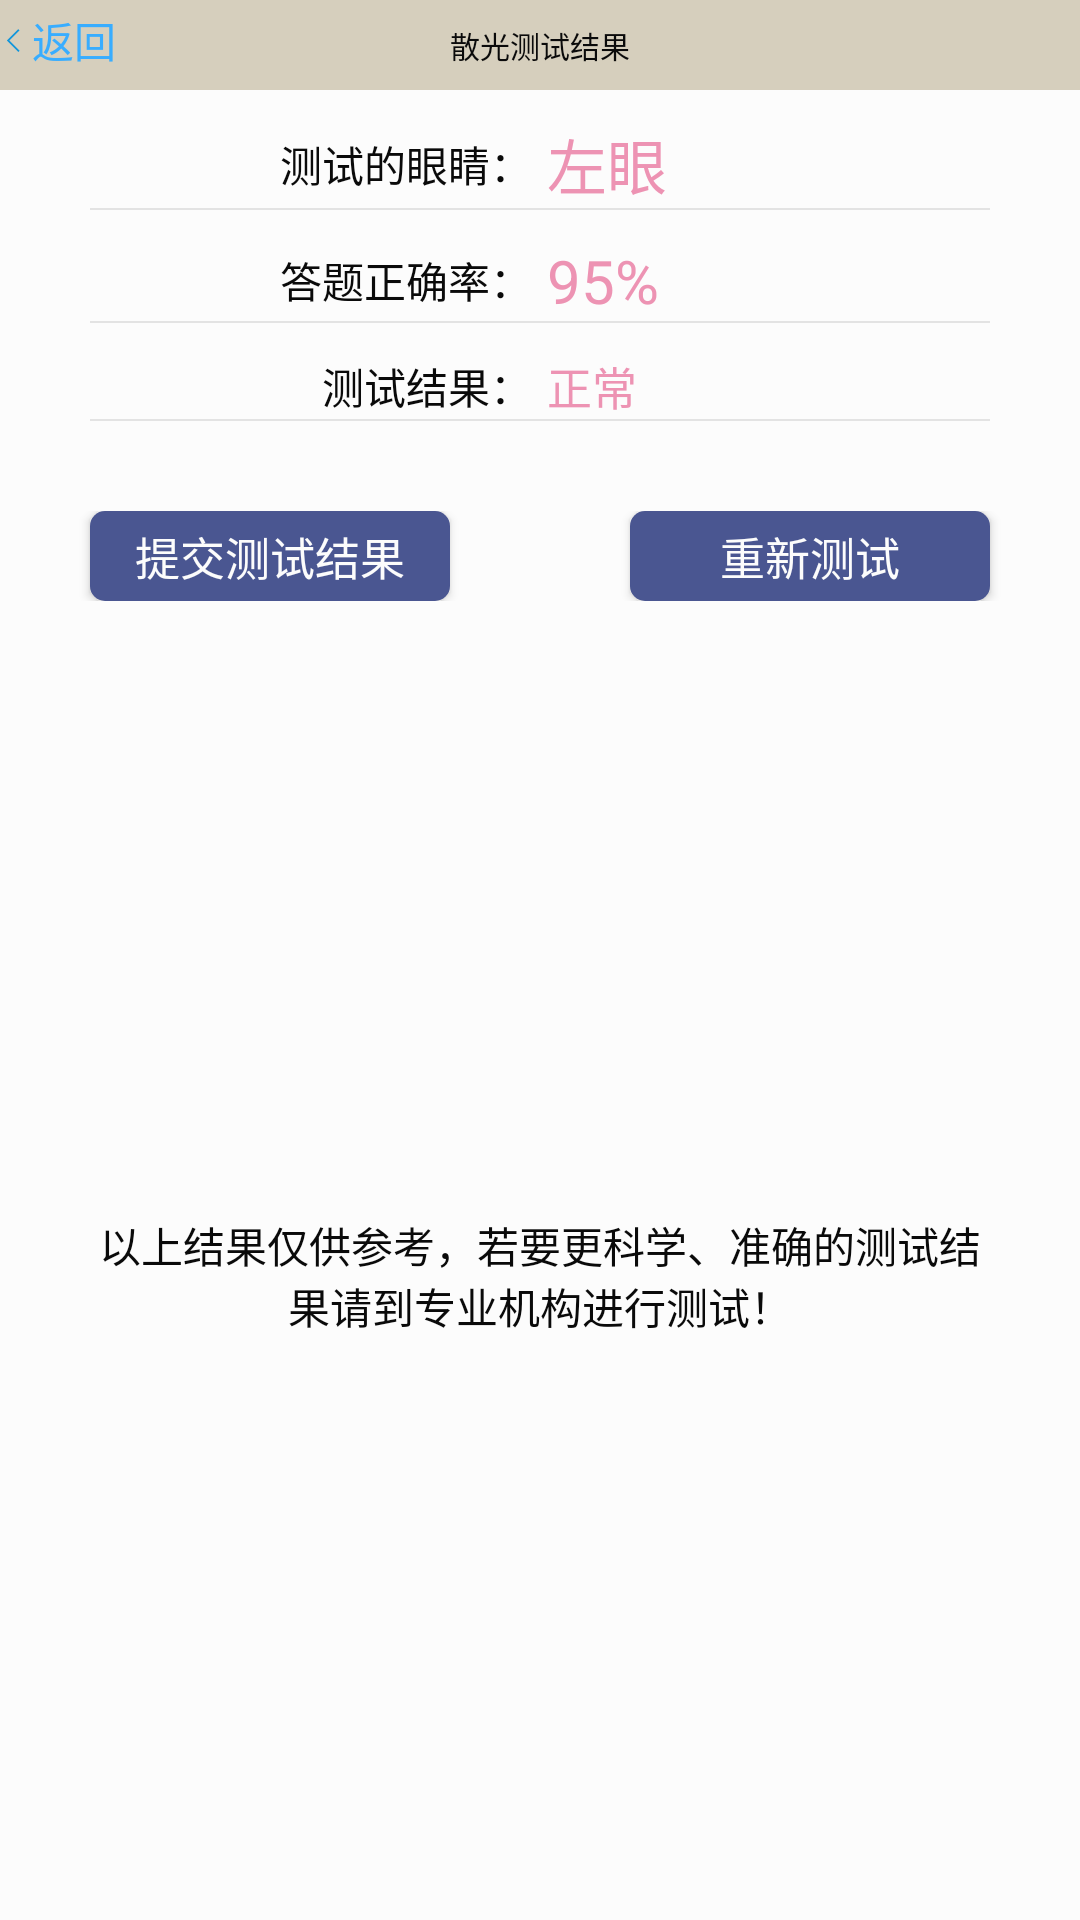

Here is an Android app screen rendered from its layout file. Give the layout XML and the strings, colors and styles it references.
<!-- AndroidManifest.xml: application theme CustomTheme -->
<!-- res/layout/activity_test_astigmatism_result.xml -->
<?xml version="1.0" encoding="utf-8"?>
<LinearLayout
    xmlns:android="http://schemas.android.com/apk/res/android"
    android:id="@+id/activity_main"
    android:layout_width="fill_parent"
    android:orientation="vertical"
    android:layout_height="fill_parent">

    
    <LinearLayout
        android:id="@+id/layout_titlebar"
        style="@style/title">
        <TextView
            android:id="@+id/button_backward"
            style="@style/title_btn"
            android:visibility="visible"
            android:onClick="titleReturn"
            android:drawableLeft="@mipmap/title_btn_return"
            android:text="@string/title_btn_return"/>

        <TextView
            android:id="@+id/text_title"
            style="@style/title_title"
            android:text="@string/test_astigmatism_result"
            android:textColor="@color/title_title" />

        <TextView
            android:id="@+id/button_forward"
            android:visibility="invisible"
            style="@style/title_btn"
            android:text="@string/title_btn_confirm"/>

    </LinearLayout>
    <LinearLayout
        style="@style/test_result_bar">
        <TextView
            style="@style/test_result_bar_content"
            android:text="@string/test_result_eye"/>
        <TextView
            android:id="@+id/test_astigmatism_result_eye"
            style="@style/test_result_bar_content_num"
            android:text="@string/left_eye"/>
    </LinearLayout>
    <View
        style="@style/test_result_line"/>
    <LinearLayout
        style="@style/test_result_bar">
        <TextView
            style="@style/test_result_bar_content"
            android:text="@string/test_result_truerate"/>
        <TextView
            android:id="@+id/test_astigmatism_result_truerate"
            style="@style/test_result_bar_content_num"
            android:text="95%"/>
    </LinearLayout>
    <View
        style="@style/test_result_line"/>
    <LinearLayout
        style="@style/test_result_bar">
        <TextView
            style="@style/test_result_bar_content"
            android:text="@string/test_result"/>
        <TextView
            android:id="@+id/test_astigmatism_result_result"
            style="@style/test_result_bar_content_num"
            android:textSize="15dp"
            android:text="@string/test_result_normal"/>
    </LinearLayout>
    <View
        style="@style/test_result_line"/>
    
        
        
            
            
        
            
            
            
    
    
        
    <LinearLayout
        style="@style/test_result_bar_btn">
        <Button
            android:id="@+id/test_astigmatism_result_submit"
            style="@style/test_result_btn"
            android:onClick="submit"
            android:text="@string/test_result_btn_submit"/>
        <Button
            android:id="@+id/test_astigmatism_result_retest"
            android:onClick="retest"
            style="@style/test_result_btn"
            android:text="@string/test_result_btn_retest"/>
    </LinearLayout>
    <LinearLayout
        style="@style/test_result_bar_description">
        <TextView
            style="@style/test_result_bar_description_content"
            android:layout_height="wrap_content"
            android:text="@string/test_result_description"/>
    </LinearLayout>





</LinearLayout>
<!-- resources referenced by this layout -->
<resources>
  <color name="title_title">@color/global_label</color>
  <string name="left_eye">左眼</string>
  <string name="test_astigmatism_result">散光测试结果</string>
  <string name="test_result">测试结果：</string>
  <string name="test_result_btn_retest">重新测试</string>
  <string name="test_result_btn_submit">提交测试结果</string>
  <string name="test_result_description">以上结果仅供参考，若要更科学、准确的测试结果请到专业机构进行测试！</string>
  <string name="test_result_eye">测试的眼睛：</string>
  <string name="test_result_normal">正常</string>
  <string name="test_result_truerate">答题正确率：</string>
  <string name="title_btn_confirm">确认</string>
  <string name="title_btn_return">返回</string>
  <style name="test_result_bar">
          <item name="android:layout_width">match_parent</item>
          <item name="android:layout_height">wrap_content</item>
          <item name="android:gravity">center</item>
          <item name="android:layout_marginTop">10dp</item>
      </style>
  <style name="test_result_bar_btn" parent="test_result_bar">&gt;
          <item name="android:layout_marginTop">30dp</item>
      </style>
  <style name="test_result_bar_content">
          <item name="android:layout_width">0dp</item>
          <item name="android:layout_weight">1</item>
          <item name="android:layout_height">wrap_content</item>
          <item name="android:textColor">@color/global_label</item>
          <item name="android:gravity">right</item>
      </style>
  <style name="test_result_bar_description" parent="test_result_bar">
          <item name="android:layout_height">match_parent</item>
      </style>
  <style name="test_result_bar_description_content">
          <item name="android:layout_width">match_parent</item>
          <item name="android:layout_height">match_parent</item>
          <item name="android:layout_marginRight">30dp</item>
          <item name="android:layout_marginLeft">30dp</item>
          <item name="android:gravity">center</item>
          <item name="android:textColor">@color/global_label</item>
      </style>
  <style name="test_result_line" parent="global_line">
          <item name="android:layout_marginLeft">30dp</item>
          <item name="android:layout_marginRight">30dp</item>
      </style>
  <style name="title">
          <item name="android:layout_width">match_parent</item>
          <item name="android:orientation">horizontal</item>
          <item name="android:background">@color/title_background</item>
          <item name="android:layout_height">30dp</item>
      </style>
  <style name="CustomTheme" parent="Theme.AppCompat.NoActionBar">
          <item name="android:background">@color/main_background</item>
      </style>
  <color name="global_label">#0A0A0A</color>
  <color name="test_result_bar_content_num">#ED93B3</color>
  <style name="global_btn">
          <item name="android:layout_width">match_parent</item>
          <item name="android:layout_height">match_parent</item>
          <item name="android:background">@drawable/global_btn_background</item>
          <item name="android:gravity">center</item>
          <item name="android:textColor">@color/global_btn_font</item>
          <item name="android:radius">5dip</item>
      </style>
  <color name="global_btn_font">#FCFCFC</color>
  <style name="global_line">
          <item name="android:layout_height">0.5dp</item>
          <item name="android:layout_width">match_parent</item>
          <item name="android:background">@color/global_line</item>
      </style>
  <color name="title_background">#D6CFBD</color>
  <color name="title_btn">#38ADFF</color>
  <color name="main_background">#FCFCFC</color>
  <!-- drawable global_btn_background (drawable) -->
  <?xml version="1.0" encoding="utf-8"?>
  <shape xmlns:android="http://schemas.android.com/apk/res/android">
      <solid android:color="@color/global_btn" />
      <corners android:topLeftRadius="5dp"
          android:topRightRadius="5dp"
          android:bottomRightRadius="5dp"
          android:bottomLeftRadius="5dp"/>
  </shape>
  <color name="global_line">#E3E3E3</color>
  <color name="global_btn">#4A5691</color>
</resources>
